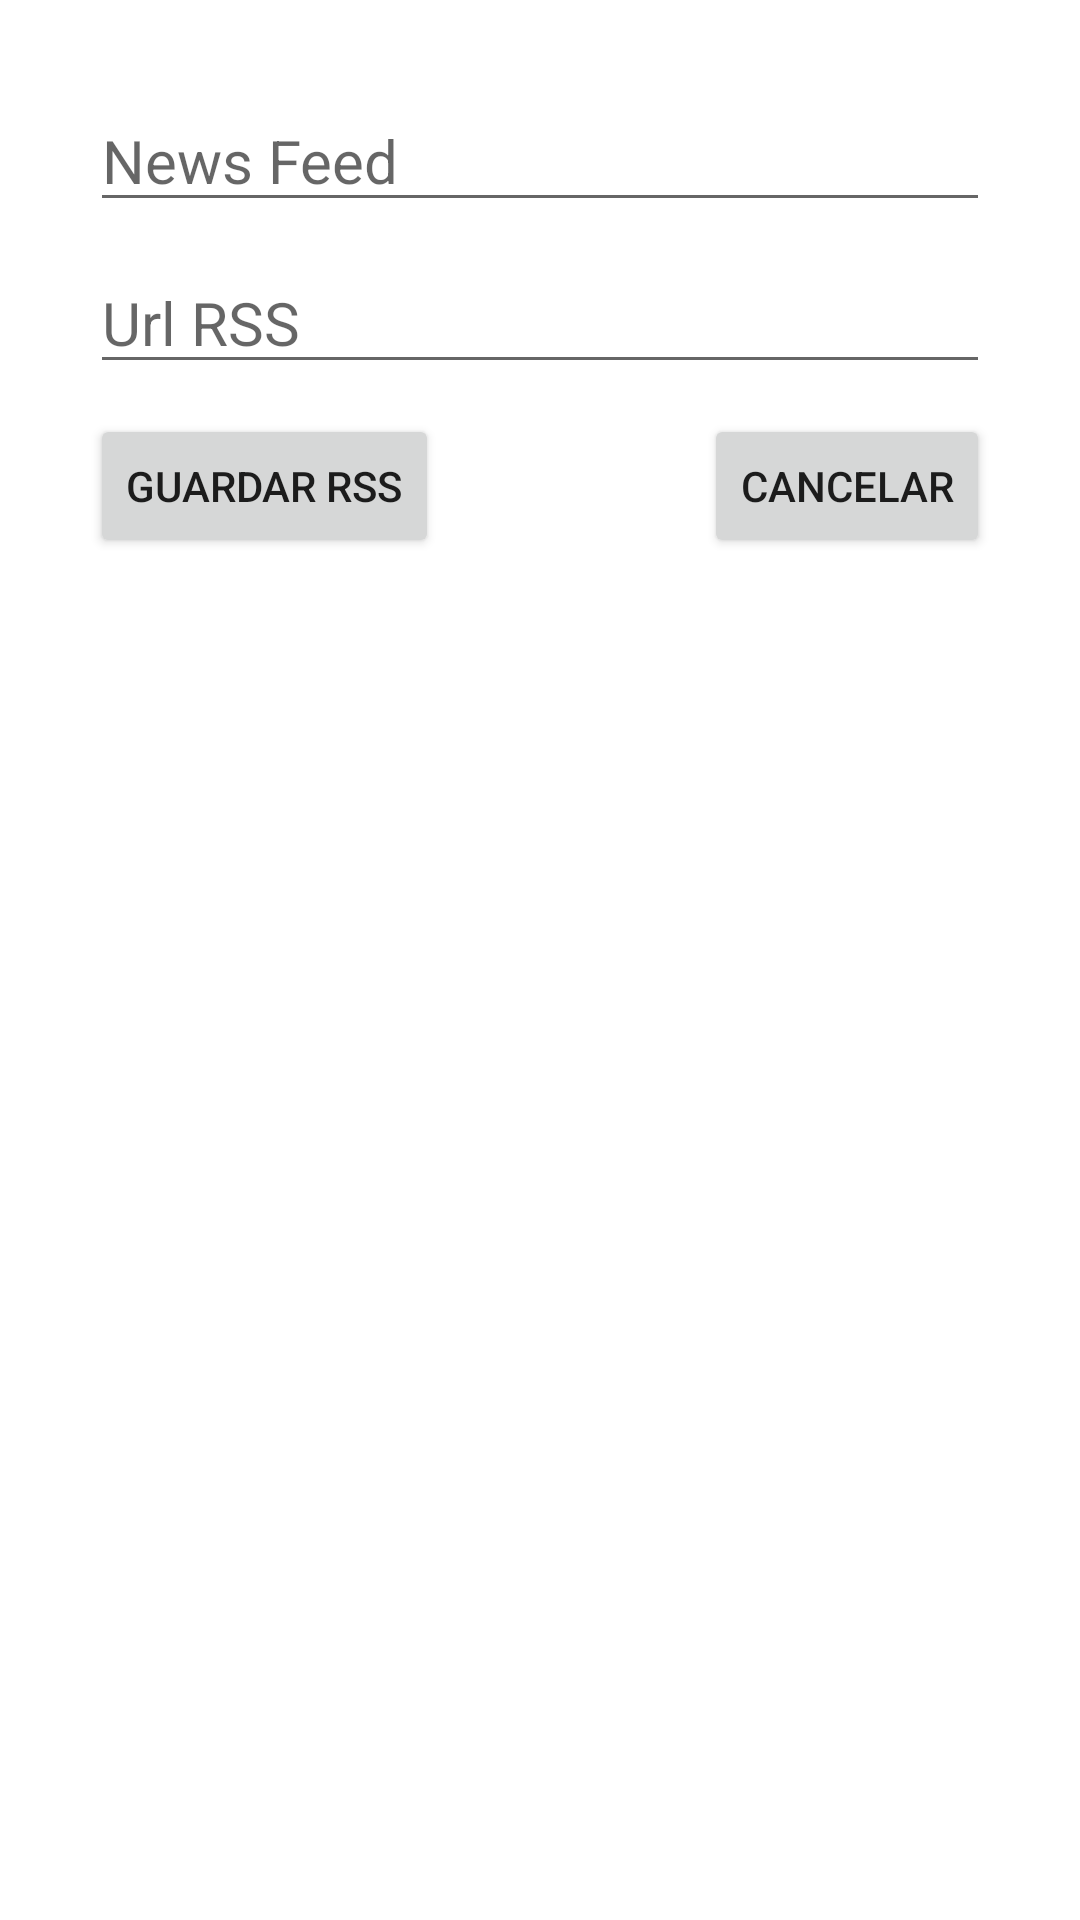

Here is an Android app screen rendered from its layout file. Give the layout XML and the strings, colors and styles it references.
<!-- AndroidManifest.xml: application theme Theme.RssApp -->
<!-- res/layout/add_new_rss_bottom_sheet.xml -->
<?xml version="1.0" encoding="utf-8"?>
<androidx.constraintlayout.widget.ConstraintLayout xmlns:android="http://schemas.android.com/apk/res/android"
    android:layout_width="match_parent"
    android:layout_height="match_parent"
    android:id="@+id/add_rss_bottom_sheet"
    app:layout_behavior="com.google.android.material.bottomsheet.BottomSheetBehavior"
    android:padding="@dimen/container_padding"
    xmlns:app="http://schemas.android.com/apk/res-auto">

    <EditText
        android:id="@+id/rss_input_name"
        android:layout_width="match_parent"
        android:layout_height="wrap_content"
        android:hint="@string/feed_rss_name"
        android:textSize="@dimen/form_inputs_size"
        android:layout_margin="@dimen/margin_items"
        app:layout_constraintStart_toStartOf="parent"
        app:layout_constraintTop_toTopOf="parent"/>

    <EditText
        android:id="@+id/rss_input_url"
        android:layout_width="match_parent"
        android:layout_height="wrap_content"
        android:hint="@string/input_url_hint"
        android:textSize="@dimen/form_inputs_size"
        android:layout_margin="@dimen/margin_items"
        app:layout_constraintStart_toStartOf="parent"
        app:layout_constraintTop_toBottomOf="@+id/rss_input_name"/>

    <Button
        android:id="@+id/save_rss_button"
        android:layout_width="wrap_content"
        android:layout_height="wrap_content"
        app:layout_constraintStart_toStartOf="parent"
        android:text="@string/save_button_text"
        android:layout_margin="@dimen/margin_items"
        app:layout_constraintTop_toBottomOf="@+id/rss_input_url"/>

    <Button
        android:id="@+id/cancel_rss_button"
        android:layout_width="wrap_content"
        android:layout_height="wrap_content"
        app:layout_constraintEnd_toEndOf="parent"
        android:text="@string/cancel_button_text"
        android:layout_margin="@dimen/margin_items"
        app:layout_constraintTop_toBottomOf="@+id/rss_input_url"/>


</androidx.constraintlayout.widget.ConstraintLayout>
<!-- resources referenced by this layout -->
<resources>
  <dimen name="container_padding">20dp</dimen>
  <dimen name="form_inputs_size">20dp</dimen>
  <dimen name="margin_items">10dp</dimen>
  <string name="cancel_button_text">CANCELAR</string>
  <string name="feed_rss_name">News Feed</string>
  <string name="input_url_hint">Url RSS</string>
  <string name="save_button_text">GUARDAR RSS</string>
  <style name="Theme.RssApp" parent="Theme.MaterialComponents.DayNight.NoActionBar">
          
          <item name="colorPrimary">@color/purple_500</item>
          <item name="colorPrimaryVariant">@color/purple_700</item>
          <item name="colorOnPrimary">@color/white</item>
          
          <item name="colorSecondary">@color/teal_200</item>
          <item name="colorSecondaryVariant">@color/teal_700</item>
          <item name="colorOnSecondary">@color/black</item>
  
          <item name="bottomSheetDialogTheme">@style/AppBottomSheetDialogTheme</item>
  
          
          <item name="android:statusBarColor">?attr/colorPrimaryVariant</item>
          
      </style>
  <color name="purple_500">#FF6200EE</color>
  <color name="purple_700">#FF3700B3</color>
  <color name="white">#FFFFFFFF</color>
  <color name="teal_200">#FF03DAC5</color>
  <color name="teal_700">#FF018786</color>
  <color name="black">#FF000000</color>
  <style name="AppBottomSheetDialogTheme" parent="Theme.Design.Light.BottomSheetDialog">
          <item name="bottomSheetStyle">@style/AppModalStyle</item>
      </style>
  <style name="AppModalStyle" parent="Widget.Design.BottomSheet.Modal">
          <item name="android:background">@drawable/round_corner</item>
      </style>
</resources>
